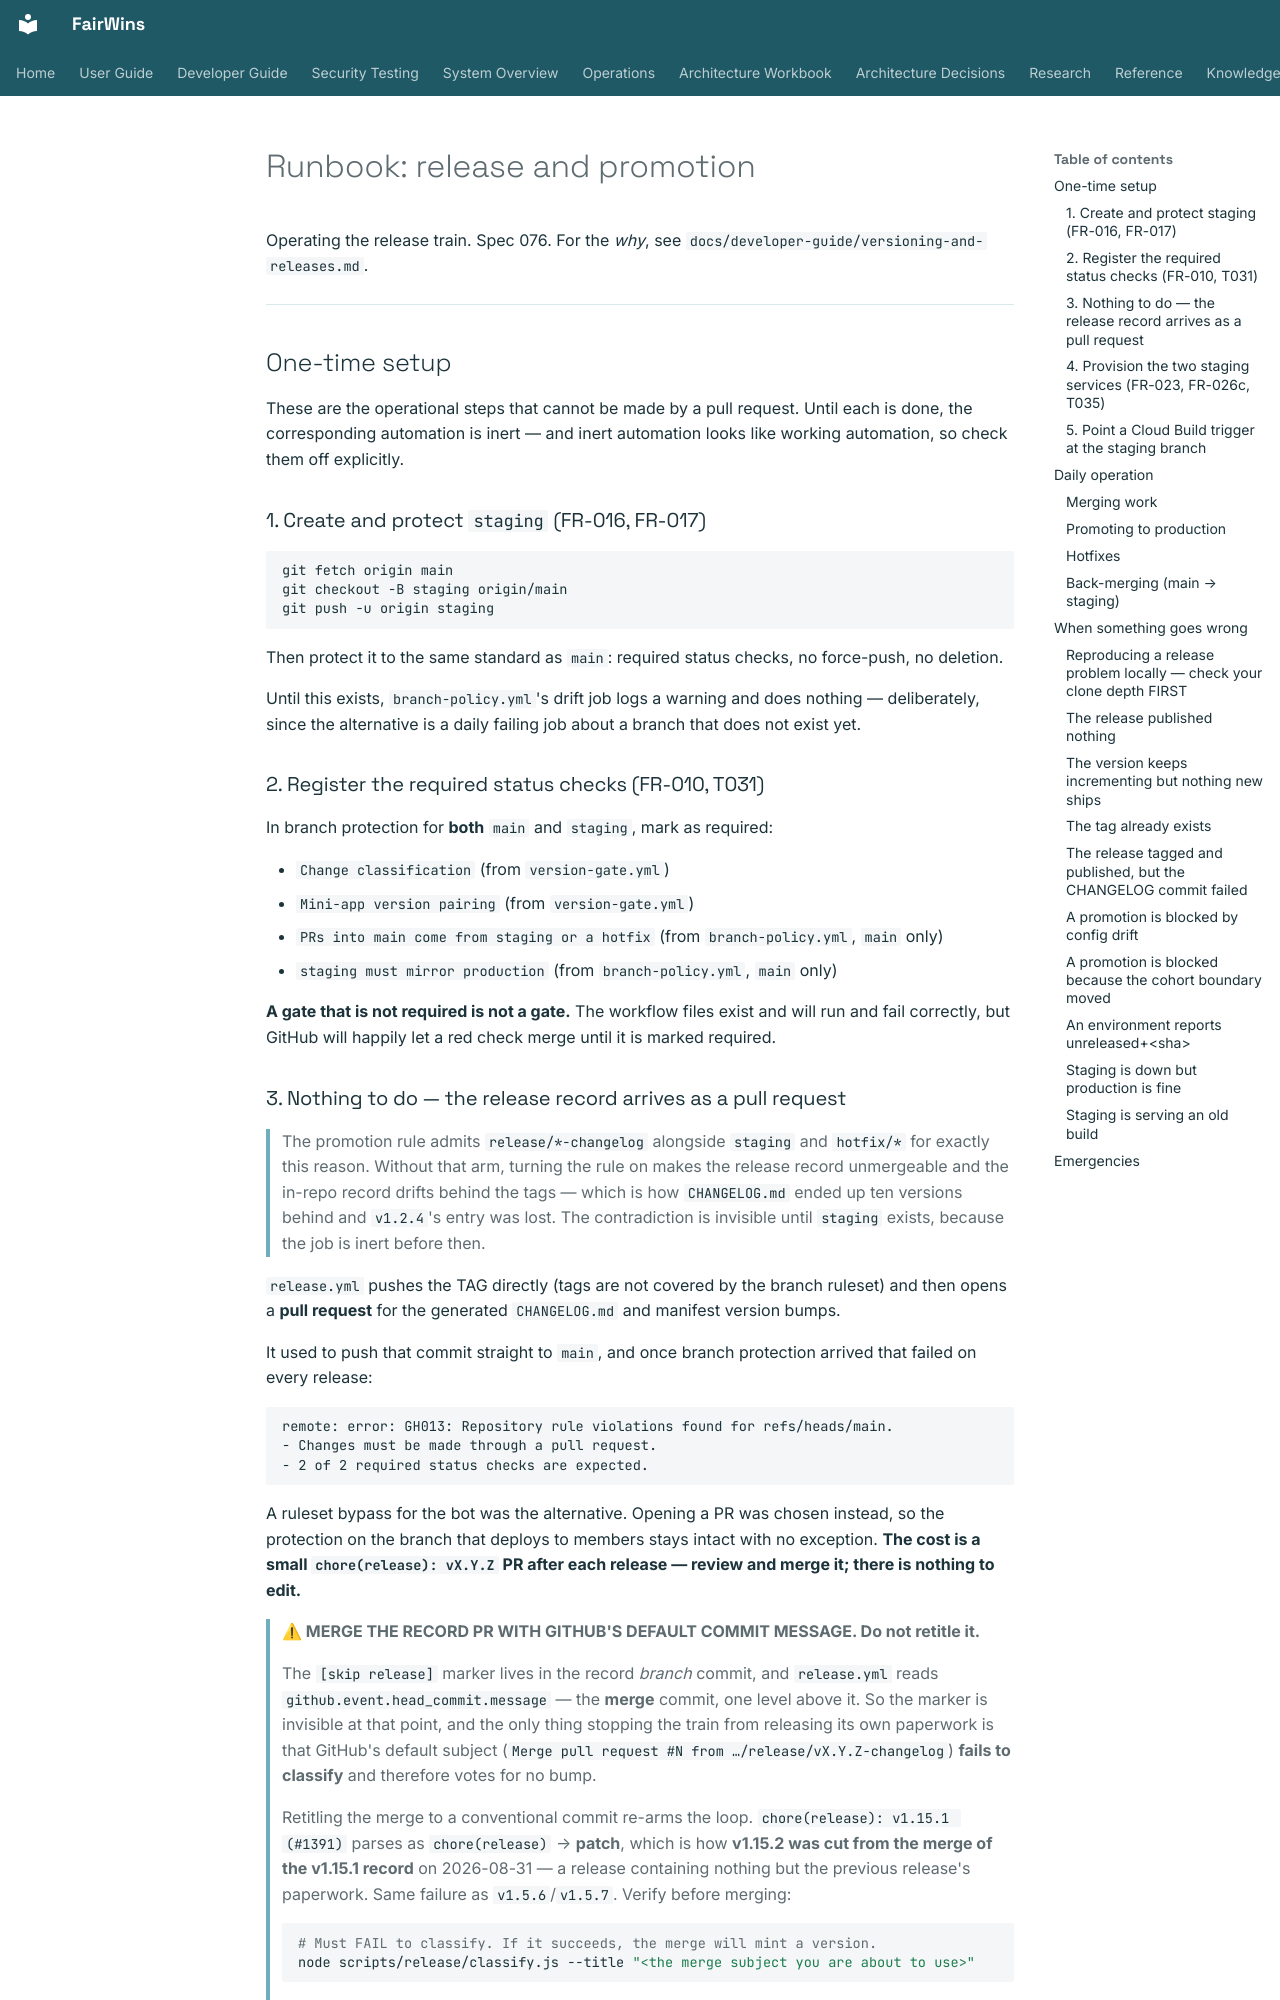

repository: chippr-robotics/fairwins-platform · page: runbooks/release-and-promotion/index.html · generator: mkdocs

# Runbook: release and promotion

Operating the release train. Spec 076. For the *why*, see
`docs/developer-guide/versioning-and-releases.md`.

---

## One-time setup

These are the operational steps that cannot be made by a pull request. Until each is done, the
corresponding automation is inert — and inert automation looks like working automation, so check
them off explicitly.

### 1. Create and protect `staging` (FR-016, FR-017)

```bash
git fetch origin main
git checkout -B staging origin/main
git push -u origin staging
```

Then protect it to the same standard as `main`: required status checks, no force-push, no deletion.

Until this exists, `branch-policy.yml`'s drift job logs a warning and does nothing — deliberately,
since the alternative is a daily failing job about a branch that does not exist yet.

### 2. Register the required status checks (FR-010, T031)

In branch protection for **both** `main` and `staging`, mark as required:

- `Change classification` (from `version-gate.yml`)
- `Mini-app version pairing` (from `version-gate.yml`)
- `PRs into main come from staging or a hotfix` (from `branch-policy.yml`, `main` only)
- `staging must mirror production` (from `branch-policy.yml`, `main` only)

**A gate that is not required is not a gate.** The workflow files exist and will run and fail
correctly, but GitHub will happily let a red check merge until it is marked required.
